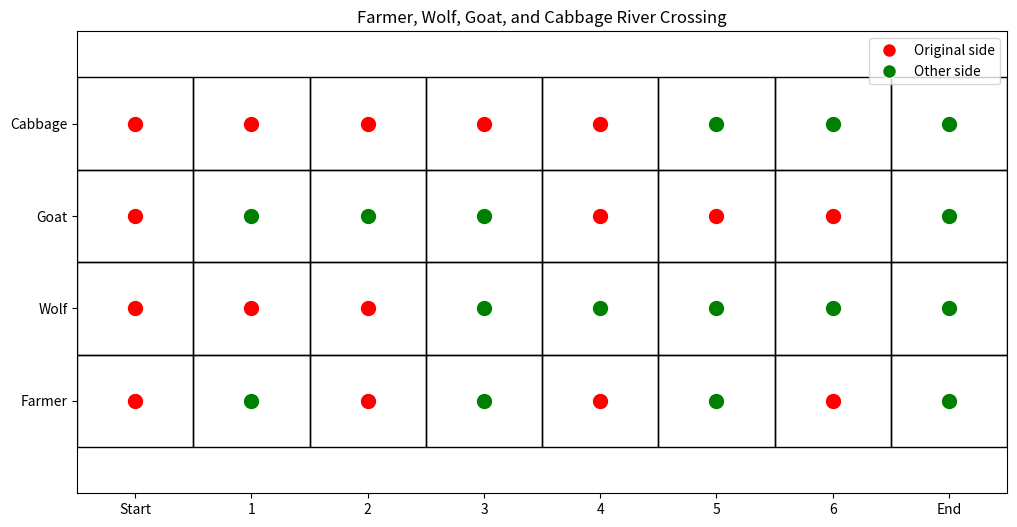

The script that saved this image:
import matplotlib.pyplot as plt
from collections import deque

# Reimplement the plotting within the puzzle solution for a complete grid at the end

# Initialize the plot
fig, ax = plt.subplots(figsize=(12, 6))

# Set up the plot space
items = ['Farmer', 'Wolf', 'Goat', 'Cabbage']
ax.set_xlim(-0.5, 7.5)
ax.set_ylim(-1, len(items))
ax.set_xticks(range(8))  # 7 steps plus the start and end
ax.set_xticklabels(['Start', '1', '2', '3', '4', '5', '6', 'End'])
ax.set_yticks(range(len(items)))
ax.set_yticklabels(items)
ax.set_title('Farmer, Wolf, Goat, and Cabbage River Crossing')

# Draw the grid for each step
for x in range(8):  # 7 steps including start and end
    for y in range(len(items)):
        ax.add_patch(plt.Rectangle((x - 0.5, y - 0.5), 1, 1, fill=None, edgecolor='black', lw=1))

# Solve the farmer puzzle
def solve_farmer_puzzle():
    # Possible states (farmer, wolf, goat, cabbage)
    # 0 means on the original side, 1 means on the other side.
    start_state = (0, 0, 0, 0)
    end_state = (1, 1, 1, 1)

    # Rules that must never be broken
    def is_valid(state):
        # Farmer must be with the wolf or goat or on the same side as both
        if state[1] == state[2] and state[0] != state[1]:
            return False
        # Farmer must be with the goat or cabbage or on the same side as both
        if state[2] == state[3] and state[0] != state[2]:
            return False
        return True

    # Generate possible next moves
    def next_moves(state):
        moves = []
        # Try moving each object (including just the farmer himself)
        for i in range(1, 4):
            new_state = list(state)
            # Move only if both farmer and object are on the same side
            if state[0] == state[i]:
                # Move farmer and the object
                new_state[0] = 1 - state[0]
                new_state[i] = 1 - state[i]
                # Check if the new state is valid
                if is_valid(tuple(new_state)):
                    moves.append(tuple(new_state))
        # Farmer goes alone
        new_state = list(state)
        new_state[0] = 1 - state[0]
        if is_valid(tuple(new_state)):
            moves.append(tuple(new_state))
        return moves

    # Perform a breadth-first search
    queue = deque([(start_state, [])])
    visited = set()

    while queue:
        current_state, path = queue.popleft()
        # Check if we are at the end state
        if current_state == end_state:
            return path + [end_state]

        visited.add(current_state)

        for move in next_moves(current_state):
            if move not in visited:
                queue.append((move, path + [current_state]))

    return None

# Plot the positions
def plot_positions(states):
    # Plot the positions of the farmer, wolf, goat, and cabbage for each step
    for step, state in enumerate(states):
        for i, position in enumerate(state):
            color = 'green' if position == 1 else 'red'
            ax.plot(step, i, 'o', color=color, markersize=10)

# Run the puzzle solver
solution = solve_farmer_puzzle()

# Plot the final positions
plot_positions(solution)

# Add legend
red_patch = plt.Line2D([0], [0], marker='o', color='w', markerfacecolor='r', markersize=10, label='Original side')
green_patch = plt.Line2D([0], [0], marker='o', color='w', markerfacecolor='g', markersize=10, label='Other side')
ax.legend(handles=[red_patch, green_patch], loc='upper right')

plt.show()










